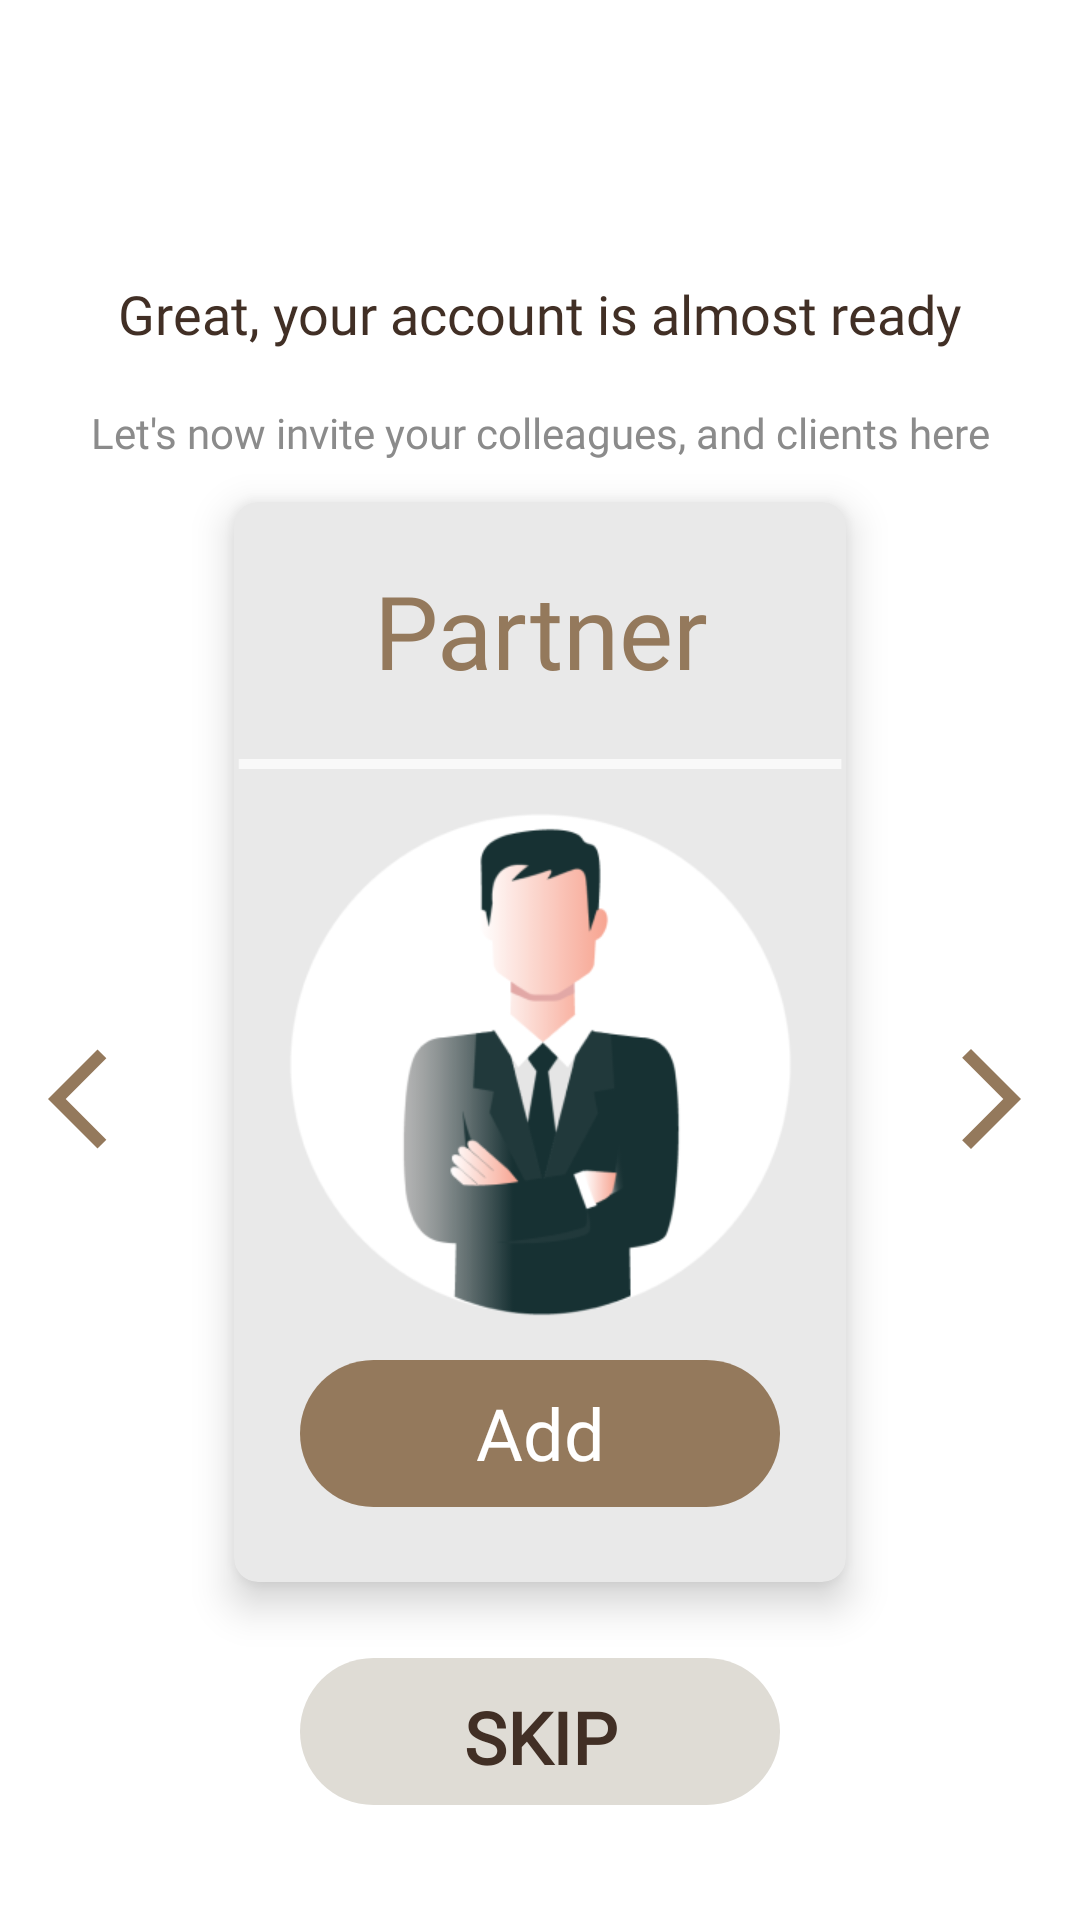

Write the Android layout XML for this screen, with the resource values it uses.
<!-- AndroidManifest.xml: application theme Theme.LegalVault -->
<!-- res/layout/fragment_add_partner.xml -->
<?xml version="1.0" encoding="utf-8"?>
<androidx.constraintlayout.widget.ConstraintLayout
    xmlns:android="http://schemas.android.com/apk/res/android"
    xmlns:app="http://schemas.android.com/apk/res-auto"
    xmlns:tools="http://schemas.android.com/tools"
    android:layout_width="match_parent"
    android:layout_height="match_parent"
    tools:context=".addmembers.AddPartner">

    <androidx.cardview.widget.CardView
        android:id="@+id/cardView"
        android:layout_width="match_parent"
        android:layout_height="360dp"
        android:layout_row="0"
        android:layout_rowWeight="1"
        android:layout_column="0"
        android:layout_columnWeight="1"
        android:layout_marginStart="78dp"
        android:layout_marginEnd="78dp"
        android:backgroundTint="@color/gray"
        app:cardCornerRadius="8dp"
        app:cardElevation="8dp"
        app:layout_constraintBottom_toBottomOf="parent"
        app:layout_constraintEnd_toEndOf="parent"
        app:layout_constraintStart_toStartOf="parent"
        app:layout_constraintTop_toTopOf="@+id/great_your"
        app:layout_constraintVertical_bias="0.40">

        <androidx.constraintlayout.widget.ConstraintLayout
            android:layout_width="match_parent"
            android:layout_height="match_parent"
            android:backgroundTint="@color/gray">

            <TextView
                android:id="@+id/partner"
                android:layout_width="wrap_content"
                android:layout_height="wrap_content"
                android:fontFamily="@font/poppins_bold"
                android:paddingTop="20dp"
                android:text="@string/partner"
                android:textAlignment="center"
                android:textColor="@color/medium_brown"
                android:textSize="34sp"
                app:layout_constraintBottom_toBottomOf="parent"
                app:layout_constraintEnd_toEndOf="parent"
                app:layout_constraintStart_toStartOf="parent"
                app:layout_constraintTop_toTopOf="parent"
                app:layout_constraintVertical_bias="0"/>

            <ImageView
                android:id="@+id/line_1"
                app:layout_constraintBottom_toBottomOf="parent"
                app:layout_constraintEnd_toEndOf="parent"
                app:layout_constraintStart_toStartOf="parent"
                app:layout_constraintTop_toTopOf="@+id/partner"
                app:layout_constraintVertical_bias="0.24"
                android:layout_width="wrap_content"
                android:layout_height="wrap_content"
                android:src="@drawable/add_employee_line" />

            <ImageView
                android:id="@+id/image_partner"
                app:layout_constraintBottom_toBottomOf="parent"
                app:layout_constraintEnd_toEndOf="parent"
                app:layout_constraintStart_toStartOf="parent"
                app:layout_constraintTop_toTopOf="parent"
                app:layout_constraintVertical_bias="0.54"
                android:layout_width="175dp"
                android:layout_height="175dp"
                android:src="@drawable/add_partner_image" />

            <TextView
                android:id="@+id/add_partner"
                app:layout_constraintBottom_toBottomOf="parent"
                app:layout_constraintEnd_toEndOf="parent"
                app:layout_constraintStart_toStartOf="parent"
                app:layout_constraintTop_toTopOf="@+id/partner"
                app:layout_constraintVertical_bias="0.92"
                android:layout_width="wrap_content"
                android:layout_height="wrap_content"
                android:background="@drawable/add_employee_box"
                android:fontFamily="@font/poppins_medium"
                android:paddingTop="8dp"
                android:text="@string/add"
                android:textAlignment="center"
                android:textColor="@color/white"
                android:textSize="24sp" />

        </androidx.constraintlayout.widget.ConstraintLayout>

    </androidx.cardview.widget.CardView>

    <TextView
        android:id="@+id/great_your"
        android:layout_width="wrap_content"
        android:layout_height="wrap_content"
        android:fontFamily="@font/poppins_bold"
        android:text="@string/great_your"
        android:textColor="@color/dark_brown"
        android:textSize="18sp"
        app:layout_constraintBottom_toBottomOf="parent"
        app:layout_constraintEnd_toEndOf="parent"
        app:layout_constraintStart_toStartOf="parent"
        app:layout_constraintTop_toTopOf="parent"
        app:layout_constraintVertical_bias="0.15" />

    <TextView
        android:id="@+id/let_us"
        android:layout_width="wrap_content"
        android:layout_height="wrap_content"
        android:text="@string/let_us"
        android:textColor="@color/light_brown"
        android:textSize="14sp"
        android:fontFamily="@font/poppins"
        app:layout_constraintBottom_toBottomOf="parent"
        app:layout_constraintEnd_toEndOf="parent"
        app:layout_constraintStart_toStartOf="parent"
        app:layout_constraintTop_toTopOf="@+id/great_your"
        app:layout_constraintVertical_bias="0.08" />

    <ImageView
        android:id="@+id/forwardArrow_2"
        android:layout_width="40dp"
        android:layout_height="60dp"
        android:layout_marginTop="231dp"
        android:clickable="true"
        android:src="@drawable/ic_baseline_arrow_forward_ios_24"
        app:layout_constraintBottom_toBottomOf="parent"
        app:layout_constraintEnd_toEndOf="parent"
        app:layout_constraintHorizontal_bias="0.97"
        app:layout_constraintStart_toStartOf="parent"
        app:layout_constraintTop_toTopOf="@+id/great_your"
        app:layout_constraintVertical_bias="0.05" />

    <ImageView
        android:id="@+id/backArrow_1"
        android:layout_width="40dp"
        android:layout_height="60dp"
        android:layout_marginTop="231dp"
        android:clickable="true"
        android:src="@drawable/ic_baseline_arrow_back_ios_24"
        app:layout_constraintBottom_toBottomOf="parent"
        app:layout_constraintEnd_toEndOf="parent"
        app:layout_constraintHorizontal_bias="0.05"
        app:layout_constraintStart_toStartOf="parent"
        app:layout_constraintTop_toTopOf="@+id/great_your"
        app:layout_constraintVertical_bias="0.05" />

    <TextView
        android:id="@+id/skip_2"
        android:layout_width="wrap_content"
        android:layout_height="wrap_content"
        android:background="@drawable/add_employee_skip_box"
        android:clickable="true"
        android:fontFamily="@font/poppins"
        android:paddingTop="10dp"
        android:text="@string/skip"
        android:textAlignment="center"
        android:textColor="@color/dark_brown"
        android:textSize="24sp"
        android:textStyle="bold"
        app:layout_constraintBottom_toBottomOf="parent"
        app:layout_constraintEnd_toEndOf="parent"
        app:layout_constraintStart_toStartOf="parent"
        app:layout_constraintTop_toBottomOf="@+id/cardView"
        app:layout_constraintVertical_bias="0.4" />


</androidx.constraintlayout.widget.ConstraintLayout>
<!-- resources referenced by this layout -->
<resources>
  <color name="dark_brown">#412F25</color>
  <color name="gray">#E9E9E9</color>
  <color name="light_brown">#8B8B8B</color>
  <color name="medium_brown">#94795C</color>
  <color name="white">#FFFFFFFF</color>
  <!-- drawable add_employee_box (drawable) -->
  <vector
      xmlns:android="http://schemas.android.com/apk/res/android"
      xmlns:aapt="http://schemas.android.com/aapt"
      android:width="160dp"
      android:height="49dp"
      android:viewportWidth="160"
      android:viewportHeight="49"
      >
  
      <group>
  
          <clip-path
              android:pathData="M24.5 0H135.5C149.031 0 160 10.969 160 24.5C160 38.031 149.031 49 135.5 49H24.5C10.969 49 0 38.031 0 24.5C0 10.969 10.969 0 24.5 0Z"
              />
  
          <path
              android:pathData="M0 0V49H160V0"
              android:fillColor="#94795C"
              />
  
      </group>
  
  </vector>
  <!-- drawable add_employee_line (drawable) -->
  <vector
      xmlns:android="http://schemas.android.com/apk/res/android"
      xmlns:aapt="http://schemas.android.com/aapt"
      android:width="259dp"
      android:height="4dp"
      android:viewportWidth="259"
      android:viewportHeight="4"
      >
  
      <group>
  
          <clip-path
              android:pathData="M2 2H257H2Z"
              />
  
      </group>
  
      <path
          android:pathData="M2 2H257H2Z"
          android:strokeWidth="4"
          android:strokeColor="#F9F9F9"
          />
  
  </vector>
  <!-- drawable add_employee_skip_box (drawable) -->
  <vector
      xmlns:android="http://schemas.android.com/apk/res/android"
      xmlns:aapt="http://schemas.android.com/aapt"
      android:width="160dp"
      android:height="49dp"
      android:viewportWidth="160"
      android:viewportHeight="49"
      >
  
      <group>
  
          <clip-path
              android:pathData="M24.5 0H135.5C149.031 0 160 10.969 160 24.5C160 38.031 149.031 49 135.5 49H24.5C10.969 49 0 38.031 0 24.5C0 10.969 10.969 0 24.5 0Z"
              />
  
          <path
              android:pathData="M0 0V49H160V0"
              android:fillColor="#DFDCD5"
              />
  
      </group>
  
  </vector>
  <!-- drawable ic_baseline_arrow_back_ios_24 (drawable) -->
  <vector android:autoMirrored="true" android:height="24dp"
      android:tint="#94795C" android:viewportHeight="24"
      android:viewportWidth="24" android:width="24dp" xmlns:android="http://schemas.android.com/apk/res/android">
      <path android:fillColor="@android:color/white" android:pathData="M11.67,3.87L9.9,2.1 0,12l9.9,9.9 1.77,-1.77L3.54,12z"/>
  </vector>
  <!-- drawable ic_baseline_arrow_forward_ios_24 (drawable) -->
  <vector android:autoMirrored="true" android:height="24dp"
      android:tint="#94795C" android:viewportHeight="24"
      android:viewportWidth="24" android:width="24dp" xmlns:android="http://schemas.android.com/apk/res/android">
      <path android:fillColor="@android:color/white" android:pathData="M6.23,20.23l1.77,1.77l10,-10l-10,-10l-1.77,1.77l8.23,8.23z"/>
  </vector>
  <string name="add">Add</string>
  <string name="great_your">Great, your account is almost ready</string>
  <string name="let_us">Let\'s now invite your colleagues, and clients here</string>
  <string name="partner">Partner</string>
  <string name="skip">SKIP</string>
  <color name="legalVault">#FF412F25</color>
  <color name="actionBar_color">#FFDFDCD5</color>
  <color name="teal_700">#FF018786</color>
  <color name="black">#FF000000</color>
</resources>
